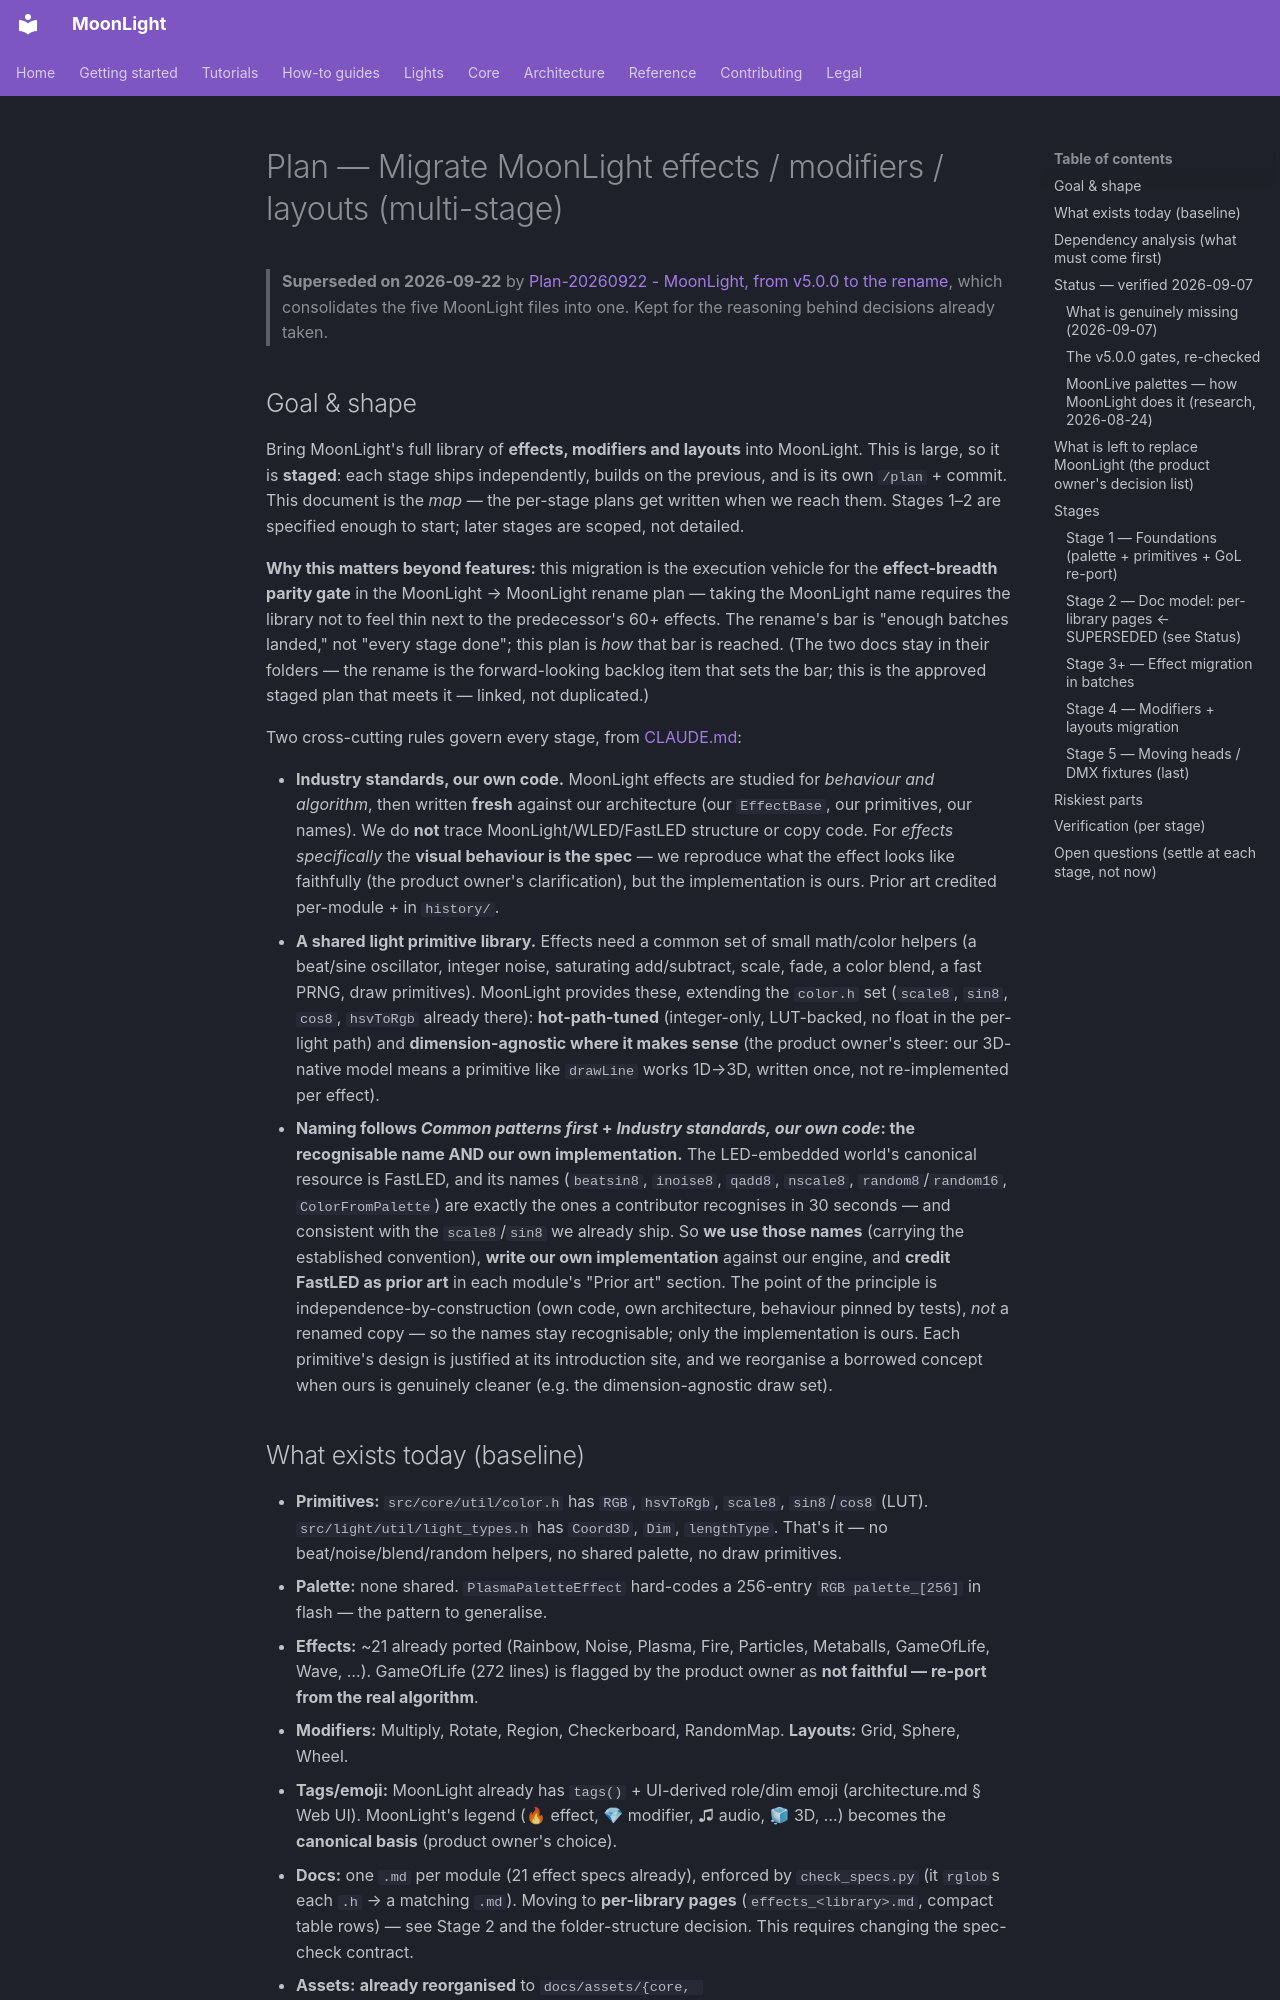

repository: MoonModules/projectMM · page: work/past/plans/Plan-20260630 - MoonLight migration (multi-stage, superseded).html · generator: mkdocs

# Plan — Migrate MoonLight effects / modifiers / layouts (multi-stage)

> **Superseded on 2026-09-22** by [Plan-20260922 - MoonLight, from v5.0.0 to the rename](../../present/Plan-20260922%20-%20MoonLight,%20from%20v5.0.0%20to%20the%20rename.md), which consolidates the five MoonLight files into one. Kept for the reasoning behind decisions already taken.

## Goal & shape

Bring MoonLight's full library of **effects, modifiers and layouts** into MoonLight. This is large, so it is **staged**: each stage ships independently, builds on the previous, and is its own `/plan` + commit. This document is the *map* — the per-stage plans get written when we reach them. Stages 1–2 are specified enough to start; later stages are scoped, not detailed.

**Why this matters beyond features:** this migration is the execution vehicle for the **effect-breadth parity gate** in the MoonLight → MoonLight rename plan — taking the MoonLight name requires the library not to feel thin next to the predecessor's 60+ effects. The rename's bar is "enough batches landed," not "every stage done"; this plan is *how* that bar is reached. (The two docs stay in their folders — the rename is the forward-looking backlog item that sets the bar; this is the approved staged plan that meets it — linked, not duplicated.)

Two cross-cutting rules govern every stage, from [CLAUDE.md](../../../CLAUDE.md):

- **Industry standards, our own code.** MoonLight effects are studied for *behaviour and algorithm*, then written **fresh** against our architecture (our `EffectBase`, our primitives, our names). We do **not** trace MoonLight/WLED/FastLED structure or copy code. For *effects specifically* the **visual behaviour is the spec** — we reproduce what the effect looks like faithfully (the product owner's clarification), but the implementation is ours. Prior art credited per-module + in `history/`.
- **A shared light primitive library.** Effects need a common set of small math/color helpers (a beat/sine oscillator, integer noise, saturating add/subtract, scale, fade, a color blend, a fast PRNG, draw primitives). MoonLight provides these, extending the `color.h` set (`scale8`, `sin8`, `cos8`, `hsvToRgb` already there): **hot-path-tuned** (integer-only, LUT-backed, no float in the per-light path) and **dimension-agnostic where it makes sense** (the product owner's steer: our 3D-native model means a primitive like `drawLine` works 1D→3D, written once, not re-implemented per effect).
  - **Naming follows *Common patterns first* + *Industry standards, our own code*: the recognisable name AND our own implementation.** The LED-embedded world's canonical resource is FastLED, and its names (`beatsin8`, `inoise8`, `qadd8`, `nscale8`, `random8`/`random16`, `ColorFromPalette`) are exactly the ones a contributor recognises in 30 seconds — and consistent with the `scale8`/`sin8` we already ship. So **we use those names** (carrying the established convention), **write our own implementation** against our engine, and **credit FastLED as prior art** in each module's "Prior art" section. The point of the principle is independence-by-construction (own code, own architecture, behaviour pinned by tests), *not* a renamed copy — so the names stay recognisable; only the implementation is ours. Each primitive's design is justified at its introduction site, and we reorganise a borrowed concept when ours is genuinely cleaner (e.g. the dimension-agnostic draw set).
